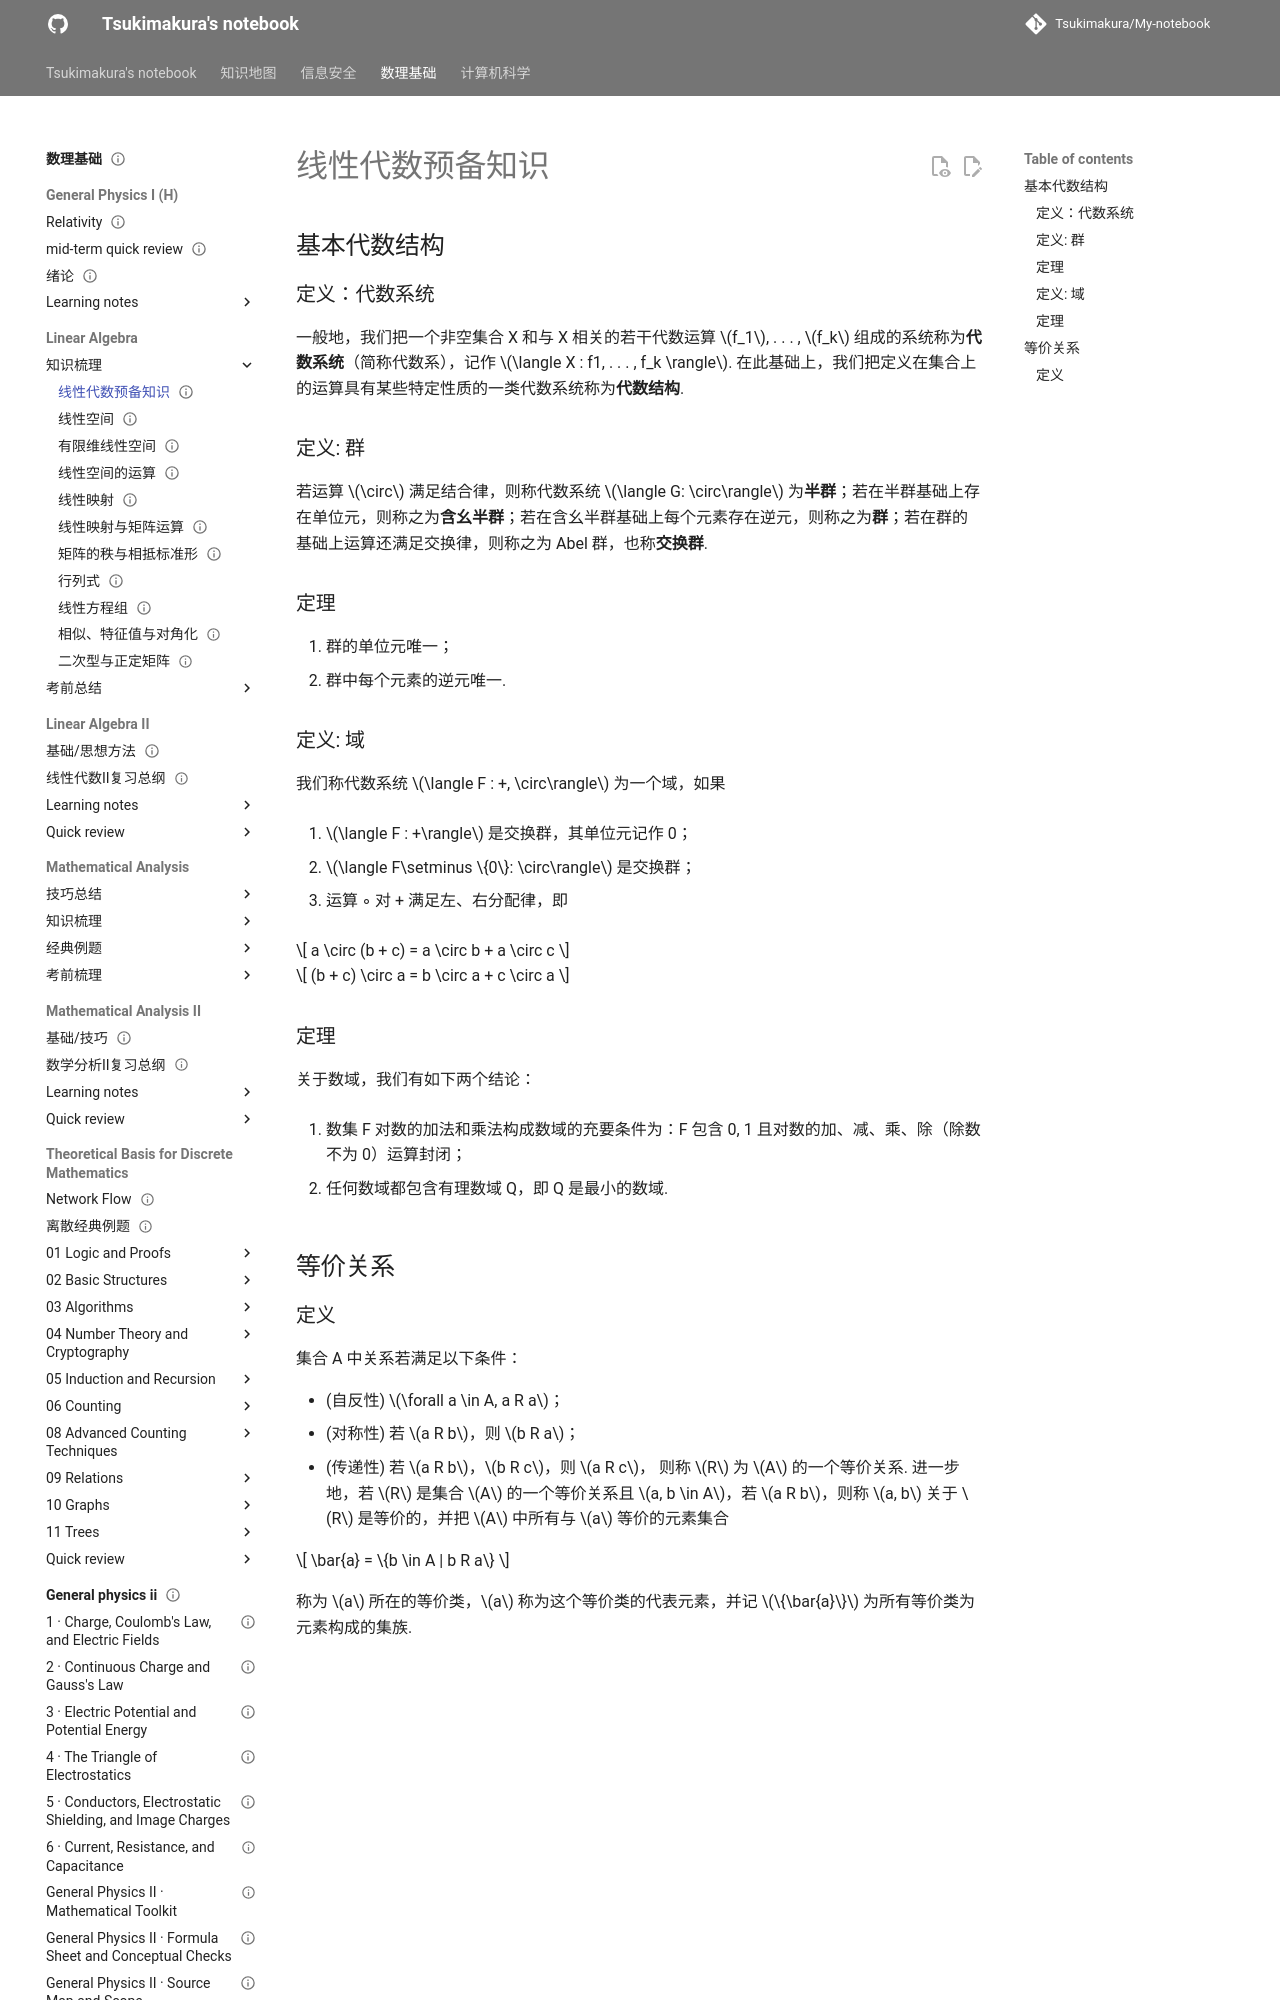

repository: Tsukimakura/My-notebook · page: 数理基础/Linear Algebra/知识梳理/01 预备知识/index.html · generator: mkdocs

---
title: "线性代数预备知识"
status: draft
tags: [math-physics]
created: null
updated: 2026-10-06
sources: []
---

# 线性代数预备知识

## 基本代数结构

### 定义：代数系统

一般地，我们把一个非空集合 X 和与 X 相关的若干代数运算 $f_1$, . . . , $f_k$ 组成的系统称为**代数系统**（简称代数系），记作  $\langle X : f1, . . . , f_k \rangle$.
在此基础上，我们把定义在集合上的运算具有某些特定性质的一类代数系统称为**代数结构**.

### 定义: 群

若运算 $\circ$ 满足结合律，则称代数系统 $\langle G: \circ\rangle$ 为**半群**；若在半群基础上存在单位元，则称之为**含幺半群**；若在含幺半群基础上每个元素存在逆元，则称之为**群**；若在群的基础上运算还满足交换律，则称之为 Abel 群，也称**交换群**.

### 定理

1. 群的单位元唯一；
2. 群中每个元素的逆元唯一.

### 定义: 域

我们称代数系统 $\langle F : +, \circ\rangle$ 为一个域，如果

1. $\langle F : +\rangle$ 是交换群，其单位元记作 0；

2. $\langle F\setminus \{0\}: \circ\rangle$ 是交换群；

3. 运算 ◦ 对 + 满足左、右分配律，即

$$
a \circ (b + c) = a \circ b + a \circ c
$$

$$
(b + c) \circ a = b \circ a + c \circ a
$$

### 定理

关于数域，我们有如下两个结论：

1. 数集 F 对数的加法和乘法构成数域的充要条件为：F 包含 0, 1 且对数的加、减、乘、除（除数不为 0）运算封闭；

2. 任何数域都包含有理数域 Q，即 Q 是最小的数域.

## 等价关系
